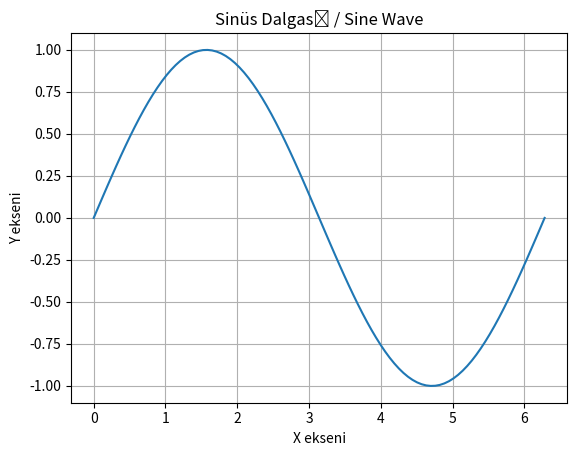

Generate this figure with matplotlib:
import matplotlib.pyplot as plt
import numpy as np

def plot_sine_wave():
    x = np.linspace(0, 2 * np.pi, 100)
    y = np.sin(x)

    plt.plot(x, y)
    plt.title("Sinüs Dalgası / Sine Wave")
    plt.xlabel("X ekseni")
    plt.ylabel("Y ekseni")
    plt.grid(True)
    plt.show()

def main():
    plot_sine_wave()

if __name__ == "__main__":
    main()
